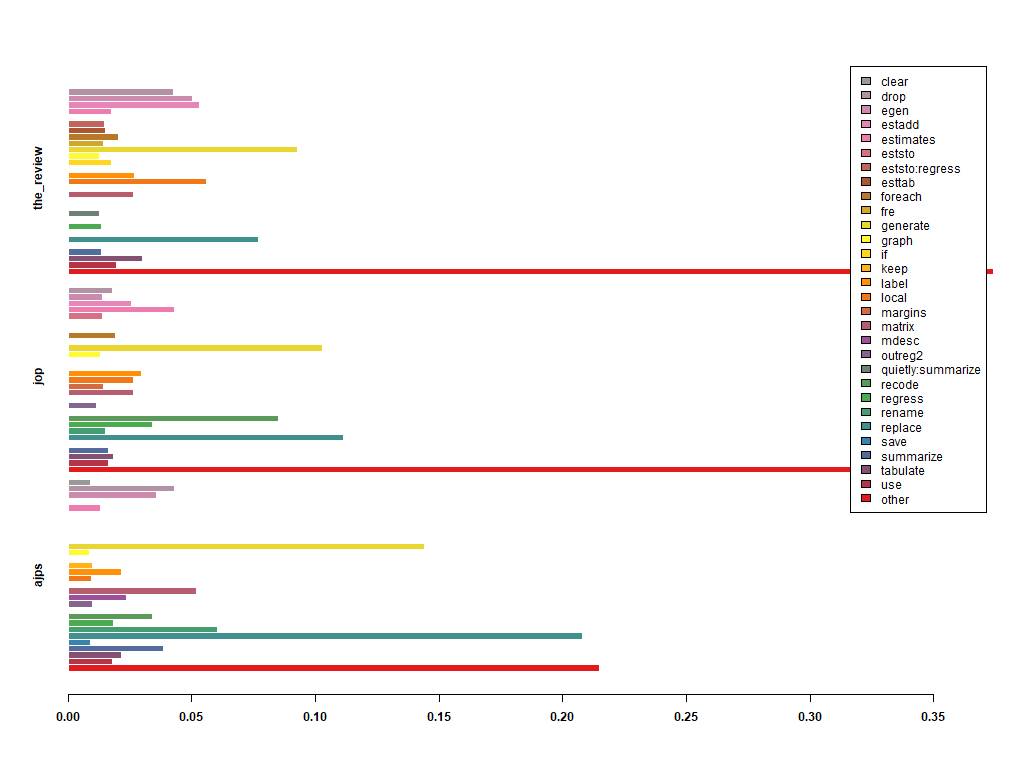

Values plotted in this chart, from the file beside it:
, ajps, jop, the_review
clear, 0.0088, 0, 0
drop, 0.04281, 0.01806, 0.04243
egen, 0.03552, 0.01368, 0.05028
estadd, 0, 0.02542, 0.05297
estimates, 0.01299, 0.04295, 0.01741
eststo, 0, 0.01371, 0
eststo:regress, 0, 0, 0.01478
esttab, 0, 0, 0.0149
foreach, 0, 0.01914, 0.02036
fre, 0, 0, 0.01404
generate, 0.1439, 0.1028, 0.09289
graph, 0.008663, 0.01288, 0.01257
if, 0, 0, 0.01766
keep, 0.009757, 0, 0
label, 0.02134, 0.02943, 0.02685
local, 0.009393, 0.02647, 0.05604
margins, 0, 0.01411, 0
matrix, 0.05175, 0.02641, 0.02649
mdesc, 0.02334, 0, 0
outreg2, 0.009803, 0.01149, 0
quietly:summarize, 0, 0, 0.01269
recode, 0.03392, 0.08498, 0
regress, 0.01815, 0.03423, 0.01337
rename, 0.06041, 0.01488, 0
replace, 0.208, 0.1113, 0.07701
save, 0.009073, 0, 0
summarize, 0.0383, 0.01624, 0.01343
tabulate, 0.02161, 0.01846, 0.02992
use, 0.01774, 0.01642, 0.01968
other, 0.2147, 0.3469, 0.3742
